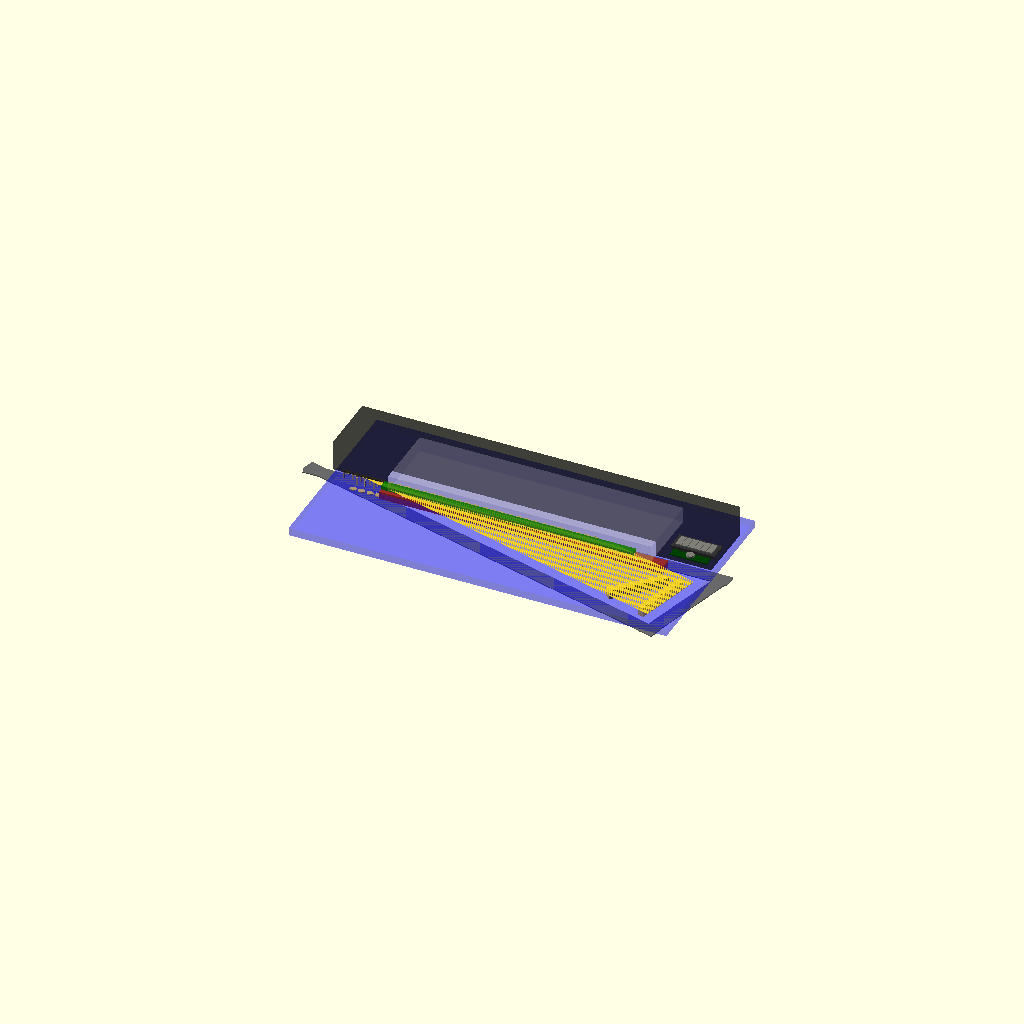
Cell 1: rendered with the file's own defaults.
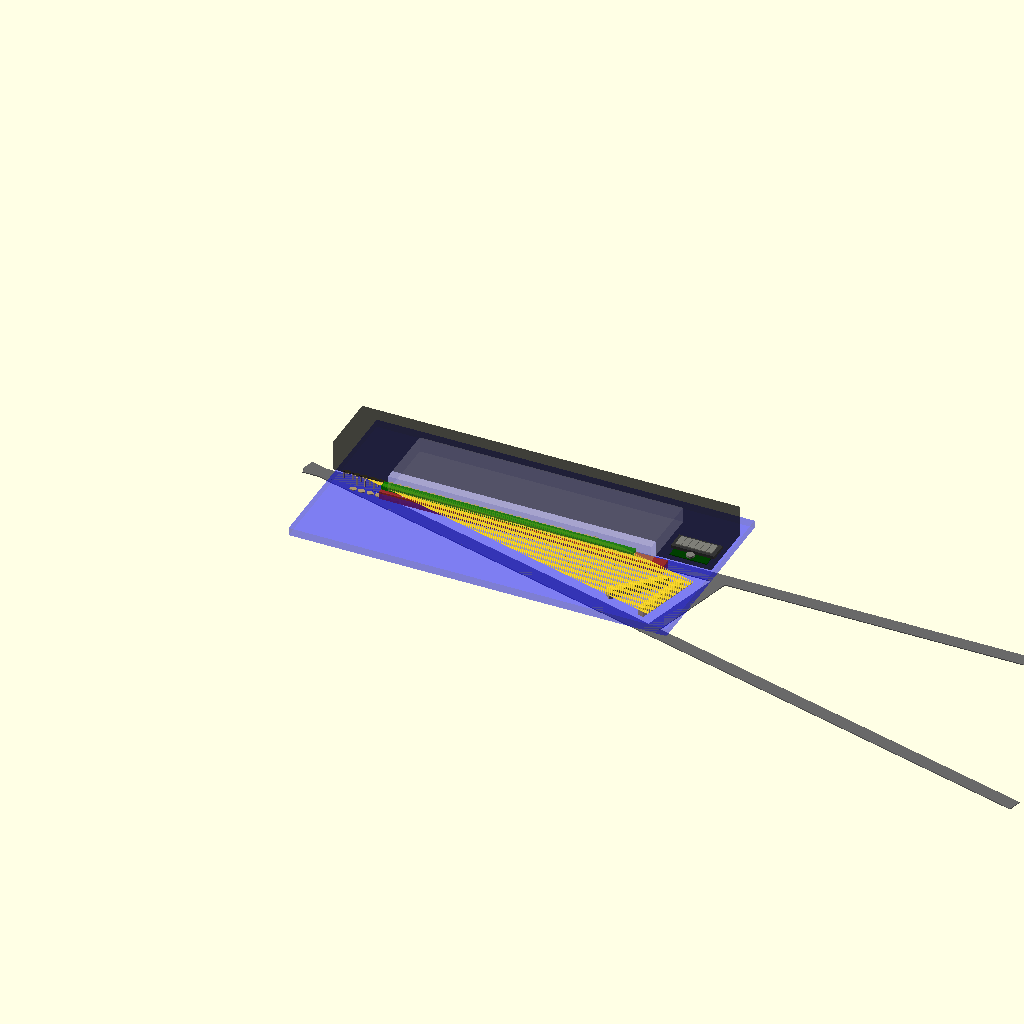
Cell 2 — harpX set to 2740, the other parameters unchanged.
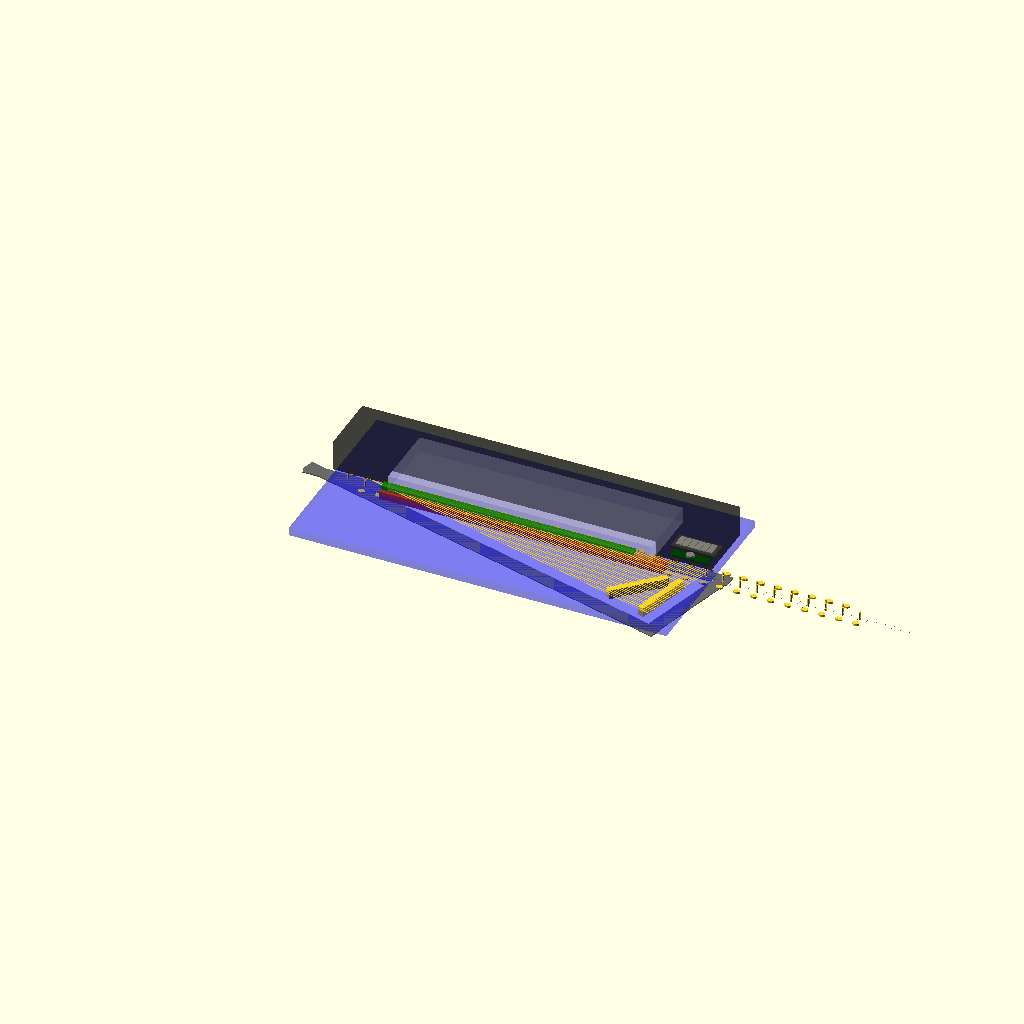
Cell 3 — kSpc set to 27.5, the other parameters unchanged.
All cells are drawn from one camera (rotation 55°, 0°, 25°, orthographic, colour scheme Cornfield), so only the parameter changes between them.
The OpenSCAD source (CAD/irkem_qaxinet_v2.scad):
include <BOSL2/std.scad>
//include <irkem_FineTunersV0.scad>

harpZ = 1.5*25.4;
harpX = 1370;//990;
harpY = 375;//263;

kSpc = 13.75;
nStr = 60;

tnrX = 36;
tnrY = 25;
tnrZ =14;
rSpc = tnrY + 18; 
 
oset1 = 20;
rSpc2 = 15; //20;

skew = 15;

color("dimgray",1.0) harp();

//color("whitesmoke",1.0) translate([-200,0,0]) desktop();
//color("lightblue",1.0) translate([-100,-50,0]) desktop();

//translate([-10,0,0]) tunerAssembly();
//translate([-40,0,0]) pinAssembly();
//translate([-50,22,-20]) fineTunerAssy();

translate([-10,0,0]) strings();

translate([-46-10,0,0]) tuners();

fretsAndDamps();

pickups();

color("blue",0.3) translate([-100,-50,38-12.5]) desktop();

color("khaki",0.2) keybed();

controls();

cage();

module cage(){
    color("black",0.5) translate([-100,0,0]) cube([48*25.4,200,100]);
}

module fretsAndDamps(){
    color("green",0.8) translate([65,-1.0*25.4,-0.25*25.4]) cube([32*25.4,1*25.4,0.5*25.4]);
    color("brown",0.8) translate([65,-1.5*25.4,-1.25*25.4]) cube([36*25.4,1.5*25.4,1.0*25.4]);
    for (i = [1:1:(nStr)]) {
        color("silver",1.0) translate([i*kSpc+127,-23.5,-25.4/4]) rotate([90,0,-skew]) cylinder(15,0.75,0.75);
    }
}

module controls(){
    color("green",1) translate([975,20,0]) cube([120,100,3]);
    color("dimgray",1.0) translate([965,50,3]) cube([140,60,10]);
    color("ivory",1.0) translate([965+10,60,3]) cube([18,42,13]);
    color("ivory",1.0) translate([965+30,60,3]) cube([18,42,13]);
    color("ivory",1.0) translate([965+50,60,3]) cube([18,42,13]);
    color("ivory",1.0) translate([965+70,60,3]) cube([18,42,13]);
    color("ivory",1.0) translate([965+90,60,3]) cube([18,42,13]);
    color("ivory",1.0) translate([965+110,60,3]) cube([18,42,13]);
    color("ivory",1.0) translate([965+70,20+16,0]) cylinder(10,12.7,12.7);
}

module harp(){
    //difference(){
    //    rotate([-90,0,-15]) translate([harpX/2,harpZ/2,0]) prismoid(size1=[harpX,harpZ], size2=[0,harpZ], shift=[harpX/2,0], h=harpY);
    //    translate([70,-10,+2]) scale([0.9,0.9,2.0]) rotate([-90,0,-15]) translate([harpX/2,harpZ/2,0]) prismoid(size1=[harpX,harpZ], size2=[0,harpZ], shift=[harpX/2,0], h=harpY);
    //}
    //translate([-200,0,-44+3]) cube([harpX+240,44,3]);
    translate([-200,0,-44+3]) cube([harpX,44,3]);
    //translate([0,-25,0]) rotate([0,0,-skew]) translate([-100-120,-44,-44+3]) cube([harpX+240,44,3]);
    translate([0,-25,0]) rotate([0,0,-skew]) translate([-100-120-25+20+15,-44+30,-44+3]) cube([harpX-40,44,3]);
    //translate([1020,50-50,-44+3]) rotate([0,0,-90-skew]) translate([0,0,0]) cube([harpY+0+120-47-48,44,3]);
    translate([1020+70+40,50-50+20+5+20,-44+3]) rotate([0,0,-90-skew]) translate([0,0,0]) cube([harpY,44,3]);
}

module desktop(){
    translate([0,-260,-25.4-1.5*25.4]) cube([48*25.4,24*25.4,1*25.4]);
}

module keybed(){
    //translate([90,-30-300+300,0]) cube([850,325,50]);
    //Redesign key chassis to have 50mm vs 100mm on far side of fulcrum
    //Double up the elastics to achieve prior key feel
    //Redesign tray to fit key set tighter
    translate([90,-30-300+300,0]) cube([850,220,50]);
}

module tunerAssembly(){
    //base:
    for (i=[0:59]){
        rNum = i%3;
        translate([i*kSpc-(1/tan(15))*rSpc*rNum,rNum*rSpc,-harpZ]) cube([tnrX,tnrY,tnrZ]);
    }
    color("brown",0.4) translate([-300,0,-1.5*25.4+tnrZ]) cube([1150,120,0.5*25.4]);
}

module pinAssembly(){
    for (i=[0:59]){
        rNum = i%2;
        translate([i*kSpc-(1/tan(15))*rSpc2*rNum,rNum*rSpc2+oset1,-harpZ-2]) cylinder(40,2,2);
    }
    //base:
    color("brown",0.4) translate([0,0,-1.5*25.4+0]) cube([13.75*60,50,0.75*25.4]);
}

module strings(){
    for (i = [1:1:(nStr)]) {
        translate([i*kSpc,0,0]) rotate([0,90,-skew]) cylinder(110+980-i*kSpc*cos(skew),1,1);
        //translate([i*kSpc,0,0]) rotate([0,90,-skew+180]) cylinder(980-i*kSpc*cos(skew),1,1);
    }
}

module tuners(){
        for (i = [1:1:(nStr)]) {
            rOset = i%2; 
            //if ((i==1)||(i==3)||(i==5)||(i==7)||(i==9||(i==11))){
            //    translate([i*kSpc+(1045-i*kSpc)*cos(skew),8.5-14.5+rOset*17-(1045-i*kSpc)*sin(skew),-41]) cylinder(27,3,3);
            //}
            translate([i*kSpc-rOset*35,8.5+rOset*17,-41]) cylinder(27,3,3);
            translate([i*kSpc-rOset*35,8.5+rOset*17+rOset*52-26,-41]) scale([1,0.7,1])cylinder(6,11,11);
        //translate([i*kSpc,8.5+rOset*17,0]) cylinder(30,3,3);
    }
    
}

module pickups(){
    translate([1050,-75,-35+5]) rotate([0,0,-(90+skew)]) cube([187,20,30]);
    translate([1010,-75,-35+5]) rotate([0,0,-(90+skew+30)]) cube([187,20,30]);
}
Parameter table extracted from the source (name, type, default, range or options):
harpX: number, default 1370
harpY: number, default 375
kSpc: number, default 13.75
nStr: number, default 60
tnrX: number, default 36
tnrY: number, default 25
tnrZ: number, default 14
oset1: number, default 20
rSpc2: number, default 15
skew: number, default 15
